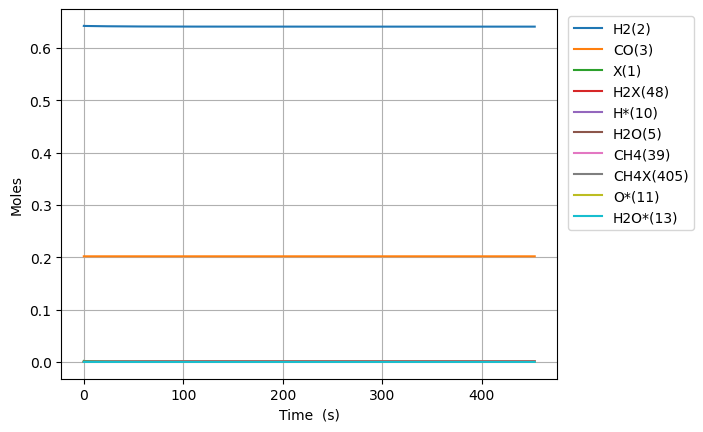

Values plotted in this chart, from the file beside it:
Time (s), Volume (m^3), N2, Ne, X(1), H2(2), CO(3), CO2(4), H2O(5), CH2O(6), HCOOH(7), CH3OH(8), HCOOCH3(9), H*(10), O*(11), OH*(12), H2O*(13), CO*(14), CO2*(15), HCO*(16), HCOO*(17), COOH*(18), CH2O*(19), CH3O*(20)
0.0, 0.0005854, 0.1557, 0.0, 0.001723, 0.6424, 0.2019, 0.0, 0.0, 0.0, 0.0, 0.0, 0.0, 0.0, 0.0, 0.0, 0.0, 0.0, 0.0, 0.0, 0.0, 0.0, 0.0, 0.0
1.2649302381868042e-24, 0.0005854, 0.1557, 0.0, 0.001723, 0.6424, 0.2019, -5.699449933656345e-184, 3.320952880763811e-158, 3.481713821367615e-49, 7.37088052863712e-198, -3.238055456770585e-112, -3.5933722314217882e-152, 3.0822064828666375e-18, 5.435668189784689e-105, -8.669777034412571e-134, 3.2660402208118045e-158, 3.220877677273073e-86, -4.707605779236354e-187, 2.512277363650425e-66, -2.7631976783066123e-177, -4.807198446044246e-195, 6.763212776081265e-78, 4.466095622637931e-89
3.541804666923052e-24, 0.0005854, 0.1557, 0.0, 0.001723, 0.6424, 0.2019, 1.665014578038227e-182, 1.5459806215334947e-156, 9.748798699829322e-49, 6.25007075344531e-196, 3.199406035174032e-111, 6.0315299284296545e-151, 8.630178152026549e-18, 1.532945438758054e-103, 1.4552352573047115e-132, 1.5204175041961522e-156, 3.823825978459596e-85, 2.4283663112317624e-185, 1.5174155276448516e-65, 8.072205003796262e-176, 2.4797400855532145e-193, 4.0849805167530725e-77, 6.749163795422682e-88
8.095553524395547e-24, 0.0005854, 0.1557, 0.0, 0.001723, 0.6424, 0.2019, 4.076597244097355e-180, 8.167535031086635e-154, 2.228296845675274e-48, 6.532296878265888e-193, 1.7646158874357612e-109, 7.110014891794377e-149, 1.972612149034623e-17, 3.3344911853861125e-102, 1.715442760378157e-130, 8.032483107764396e-154, 3.75425502063472e-84, 1.2145630314296339e-182, 7.305702573495369e-65, 1.97633352961092e-173, 1.2402579551205306e-190, 1.9667422752844156e-76, 7.260442431850429e-87
1.7203051239340538e-23, 0.0005854, 0.1557, 0.0, 0.001723, 0.6424, 0.2019, 6.45950594949939e-178, 2.746797979769647e-151, 4.735130797059957e-48, 4.3960408910407604e-190, 6.944917927466122e-108, 5.620136110286289e-147, 4.1918008166985026e-17, 6.181584738395979e-101, 1.355977722795337e-128, 2.7013790928306406e-151, 3.320596050181289e-83, 3.853278867385638e-180, 3.190592251835973e-64, 3.131401413796541e-171, 3.93479765549904e-188, 8.58928022562304e-76, 6.673597452695507e-86
3.541804666923052e-23, 0.0005854, 0.1557, 0.0, 0.001723, 0.6424, 0.2019, 9.150713764916892e-176, 8.008058669193873e-149, 9.748798699829324e-48, 2.563844738677996e-187, 2.4537961325534015e-106, 3.977400466434876e-145, 8.630178152026031e-17, 1.0624564934139096e-99, 9.596327065913942e-127, 7.875643721323918e-149, 2.7911610611501624e-82, 1.092029107216315e-177, 1.3320094582073955e-63, 4.435559920786811e-169, 1.1151317406832294e-185, 3.585855413878137e-75, 5.709403112577416e-85
7.184803752901049e-23, 0.0005854, 0.1557, 0.0, 0.001723, 0.6424, 0.2019, 1.2313517229099484e-173, 2.1852029453319958e-146, 1.9776134505368054e-47, 1.39938549149361e-184, 8.243729069279549e-105, 2.6744919115658134e-143, 1.7506932822680174e-16, 1.7609437774420267e-98, 6.45278224676153e-125, 2.1490701513491016e-146, 2.2883624729485935e-81, 2.938874731939222e-175, 5.441693260760874e-63, 5.967380008571547e-167, 3.001048665910025e-183, 1.4649389401501798e-74, 4.720644883292393e-84
1.4470801924857042e-22, 0.0005854, 0.1557, 0.0, 0.001723, 0.6424, 0.2019, 1.6162229519980502e-171, 5.773969165415189e-144, 3.983080611644551e-47, 7.395647029650307e-182, 2.7024087258419975e-103, 1.7541390636750154e-141, 3.5260442163984795e-16, 2.867240630599036e-97, 4.232234675821271e-123, 5.67849536113027e-144, 1.853175260946671e-80, 7.712368727614584e-173, 2.199619421189014e-62, 7.829230622710258e-165, 7.875529238326024e-181, 5.921517419671364e-74, 3.838749989344866e-83
2.9042798268769025e-22, 0.0005854, 0.1557, 0.0, 0.001723, 0.6424, 0.2019, 2.0961371741130059e-169, 1.5016070114750068e-141, 7.99401493386004e-47, 3.846814200814626e-179, 8.752202116593176e-102, 1.136432292941455e-139, 7.07674608465794e-16, 4.627738531310571e-96, 2.7418853251068417e-121, 1.4767776211838285e-141, 1.4915966743835374e-79, 1.9988938631034086e-170, 8.844572949822983e-62, 1.0145424803349062e-162, 2.0411818491379592e-178, 2.381016110669681e-73, 3.096090884246022e-82
5.8186790956593e-22, 0.0005854, 0.1557, 0.0, 0.001723, 0.6424, 0.2019, 2.704135891075213e-167, 3.874448004230523e-139, 1.6015883578291004e-46, 1.9851411801329687e-176, 2.817538803689788e-100, 7.317586859363757e-138, 1.4178149821171005e-15, 7.436653492877492e-95, 1.7655239251334982e-119, 3.810383185047215e-139, 1.1969123993976905e-78, 5.148792031662265e-168, 3.547069336071951e-61, 1.3066083191945843e-160, 5.257718296428175e-176, 9.548939539265869e-73, 2.4869484898563956e-81
1.1647477633224094e-21, 0.0005854, 0.1557, 0.0, 0.001723, 0.6424, 0.2019, 3.4836400019925366e-165, 9.9576015408575e-137, 3.2059620867152903e-46, 1.0203980770639033e-173, 9.043150734942333e-99, 4.697520211074509e-136, 2.83809572941737e-15, 1.1924526726775316e-93, 1.1333769562044999e-117, 9.792950488188363e-137, 9.589864530004783e-78, 1.322153192139083e-165, 1.420677875970379e-60, 1.6775930703362627e-158, 1.350124258622183e-173, 3.8245565161206586e-72, 1.9935969072073854e-80
2.3305074708353684e-21, 0.0005854, 0.1557, 0.0, 0.001723, 0.6424, 0.2019, 4.495943494814087e-163, 2.5541516617925455e-134, 6.414709544487655e-46, 5.234717297822622e-171, 2.898139609846461e-97, 3.0109854019486305e-134, 5.6786572240085355e-15, 1.9099986022841914e-92, 7.264644571360199e-116, 2.5119182225129273e-134, 7.677723255539563e-77, 3.3899209813634766e-163, 5.686413897285312e-60, 2.150610733168322e-156, 3.4616371031077544e-171, 1.5308193146396823e-71, 1.5964941959720586e-79
4.662026885861286e-21, 0.0005854, 0.1557, 0.0, 0.001723, 0.6424, 0.2019, 5.8361982895890545e-161, 6.545041974434189e-132, 1.2832204460032327e-45, 2.682809386728775e-168, 9.280981092436222e-96, 1.9284947716424266e-132, 1.1359780213153372e-14, 3.057662879484377e-91, 4.652905013935461e-114, 6.436818317522635e-132, 6.144513888786101e-76, 8.684868331801472e-161, 2.275306248643683e-59, 2.7548894008306532e-154, 8.868602702361925e-169, 6.1252712430435405e-71, 1.2778420910489985e-78
9.325065715913121e-21, 0.0005854, 0.1557, 0.0, 0.001723, 0.6424, 0.2019, 7.670343603129029e-159, 1.6763515569006677e-129, 2.5667194291121436e-45, 1.374272627579463e-165, 2.971022775351939e-94, 1.2347049061170935e-130, 2.2722026191293078e-14, 4.893608148841596e-90, 2.9789889673562416e-112, 1.6486327283725997e-129, 4.91655065484593e-75, 2.2241791402025304e-158, 9.102706585387665e-59, 3.5276057521150453e-152, 2.2712331700246737e-166, 2.4505073509232537e-70, 1.0225320299431625e-77
1.8651143376016794e-20, 0.0005854, 0.1557, 0.0, 0.001723, 0.6424, 0.2019, 1.0324716868921493e-156, 4.292507670137462e-127, 5.133717395329871e-45, 7.037997024997301e-163, 9.50904006561521e-93, 7.903604104439039e-129, 4.54465181469726e-14, 7.830899449298776e-89, 1.906913086050759e-110, 4.221530145075463e-127, 3.9336331202414566e-74, 5.694983432908134e-156, 3.6413789739708324e-58, 4.516192232853711e-150, 5.8154646401901e-164, 9.802827167966081e-70, 8.181283397244712e-77
3.7303298696224135e-20, 0.0005854, 0.1557, 0.0, 0.001723, 0.6424, 0.2019, 1.4509301629314905e-154, 1.0990144129437628e-124, 1.0267713327764949e-44, 3.6038896779321426e-160, 3.043170918440498e-91, 5.0587766230186196e-127, 9.08955020559321e-14, 1.25304946326884e-87, 1.2205377716121398e-108, 1.0808419762723839e-124, 3.147117108738943e-73, 1.4580510197827412e-153, 1.4566108605690888e-57, 5.781260160771673e-148, 1.4888970399334961e-161, 3.9212904258701656e-69, 6.545427370750437e-76
7.460760933663881e-20, 0.0005854, 0.1557, 0.0, 0.001723, 0.6424, 0.2019, 2.188146232843107e-152, 2.813637872088596e-122, 2.0535705192633605e-44, 1.845297317898424e-157, 9.738561951775115e-90, 3.2377575612266133e-125, 1.8179346986425294e-13, 2.0050129681999558e-86, 7.811780777993745e-107, 2.767113771549755e-122, 2.517949345620375e-72, 3.732765253195314e-151, 5.826562001082528e-57, 7.4003180997763475e-146, 3.8117341804346604e-159, 1.5685480829436537e-68, 5.23648578629432e-75
1.4921623061746818e-19, 0.0005854, 0.1557, 0.0, 0.001723, 0.6424, 0.2019, 3.6479165571066353e-150, 7.203075114489722e-120, 4.107168892236491e-44, 9.448135613989743e-155, 3.1163870496600303e-88, 2.0721971554187263e-123, 3.635894054425018e-13, 3.2082858364076796e-85, 4.999617666676414e-105, 7.083970731093907e-120, 2.0150102503299132e-71, 9.555982270545151e-149, 2.3306485361543897e-56, 9.472508351750608e-144, 9.758144109739154e-157, 6.274256162616773e-68, 4.1892199838217405e-74
2.9843347317912693e-19, 0.0005854, 0.1557, 0.0, 0.001723, 0.6424, 0.2019, 6.837706279661043e-148, 1.843985513319065e-117, 8.214365638180347e-44, 4.837441153842778e-152, 9.97239137912995e-87, 1.3262003263600545e-121, 7.271812764454286e-13, 5.1339750730666085e-84, 3.1997411834614793e-103, 1.813494817171309e-117, 1.614023667319395e-70, 2.4462961758201373e-146, 9.322641997650453e-56, 1.2124634607361969e-141, 2.498048451463037e-154, 2.5097152397494876e-67, 3.351346606993783e-73
5.968679583024444e-19, 0.0005854, 0.1557, 0.0, 0.001723, 0.6424, 0.2019, 1.4302801533391045e-145, 4.720485661346798e-115, 1.642875913005844e-43, 2.4767084663432524e-149, 3.1910791425332216e-85, 8.48745608082373e-120, 1.4543650178369987e-12, 8.216552338297326e-83, 2.0477798264779317e-101, 4.642431405860036e-115, 1.2976411125264007e-69, 6.262224750977727e-144, 3.7290669810090554e-55, 1.5518803090876151e-139, 6.394702275900613e-152, 1.0038886646860388e-66, 2.6809984619103e-72
1.1937369285490792e-18, 0.0005854, 0.1557, 0.0, 0.001723, 0.6424, 0.2019, 3.2514671851234695e-143, 1.2083704185540342e-112, 3.285754611377615e-43, 1.267997265940973e-146, 1.0210812833543917e-83, 5.431634282678812e-118, 2.9087324981630032e-12, 1.3153414628068764e-81, 1.310497631366012e-99, 1.1883897450603975e-112, 1.0586496050332627e-68, 1.6029648647326362e-141, 1.4916298078011138e-54, 1.986202320897819e-137, 1.636874556238952e-149, 4.0155600199701204e-66, 2.1446599374660093e-71
2.387474869042349e-18, 0.0005854, 0.1557, 0.0, 0.001723, 0.6424, 0.2019, 7.797736245064595e-141, 3.0930321526198106e-110, 6.571512008105768e-43, 6.491315509400321e-144, 3.267036005891326e-82, 3.4757984150111465e-116, 5.8174674489864654e-12, 2.106757104391444e-80, 8.386105060940984e-98, 3.041888146550871e-110, 9.126100768377051e-68, 4.102728659250853e-139, 5.966540933224668e-54, 2.5418042378118444e-135, 4.1895137636529436e-147, 1.6062254398373104e-65, 1.7155007717801295e-70
4.774950750028889e-18, 0.0005854, 0.1557, 0.0, 0.001723, 0.6424, 0.2019, 1.928299596495012e-138, 7.916112219748819e-108, 1.3143026801500512e-42, 3.322693879172734e-141, 1.0451779127258281e-80, 2.223933422795879e-114, 1.1634937311319152e-11, 3.377877671188824e-79, 5.365713709562817e-96, 7.785217299969925e-108, 9.401495317198679e-67, 1.049855349652969e-136, 2.386645793357319e-53, 3.25213386893737e-133, 1.0720601552203998e-144, 6.42491039090831e-65, 1.3720352376088198e-69
9.549902512001968e-18, 0.0005854, 0.1557, 0.0, 0.001723, 0.6424, 0.2019, 4.846489656181581e-136, 2.0254729532612126e-105, 2.628605638804378e-42, 1.700337181042466e-138, 3.342815892014673e-79, 1.4225770872589722e-112, 2.3269876878727235e-11, 5.427194305545358e-78, 3.4322705873053944e-94, 1.9919811617645884e-105, 1.4233818223459255e-65, 2.6853597156339503e-134, 9.547043333808663e-53, 4.1592086242146856e-131, 2.7421416504259078e-142, 2.569975123085376e-64, 1.097043221089441e-68
1.9099806035948127e-17, 0.0005854, 0.1557, 0.0, 0.001723, 0.6424, 0.2019, 1.2276448025755775e-133, 5.179830227823846e-103, 5.2572115560145404e-42, 8.696701421965424e-136, 1.0685800321283934e-77, 9.095026927628776e-111, 4.653975538451145e-11, 8.75568144189537e-77, 2.1943691386670283e-92, 5.094179783720937e-103, 3.2807843972687555e-64, 6.862916973821792e-132, 3.8195515144435684e-52, 5.314783164525368e-129, 7.007959981663581e-140, 1.0280070398367285e-63, 8.7669974863213e-68
3.819961308384045e-17, 0.0005854, 0.1557, 0.0, 0.001723, 0.6424, 0.2019, 3.1181984063672735e-131, 1.3232896254676004e-100, 1.0514423390040925e-41, 4.443496134568077e-133, 3.4123023987567855e-76, 5.80873554743514e-109, 9.307950987992963e-11, 1.4239305543355433e-75, 1.4014812090571866e-90, 1.3014083150688602e-100, 9.441354285491621e-63, 1.7509877474590628e-129, 1.5289949091056288e-51, 6.779958750206828e-127, 1.7879562201365443e-137, 4.1122992019315563e-63, 6.998685605519429e-67
5.729942013173277e-17, 0.0005854, 0.1557, 0.0, 0.001723, 0.6424, 0.2019, 2.3785325537650965e-130, 1.0151676743186877e-99, 1.5771635223673382e-41, 3.846526080506963e-132, 1.6312311790659646e-75, 3.314227322725805e-108, 1.3961926185916772e-10, 5.433707115230721e-75, 7.996279378452236e-90, 9.98381284267482e-100, 4.244900172647415e-62, 1.3364018217815008e-128, 3.251549870703815e-51, 4.5143482179163463e-126, 1.36460979670005e-136, 8.739245812974298e-63, 2.0753114906476208e-66
7.639922717962508e-17, 0.0005854, 0.1557, 0.0, 0.001723, 0.6424, 0.2019, 1.0985869714374558e-129, 5.190694144952442e-99, 2.1028847056911928e-41, 2.124233789275713e-131, 5.3944718583015935e-75, 1.2353412064820695e-107, 1.8615901132219578e-10, 1.4306648089140804e-74, 2.9805237114381202e-89, 5.104862832988149e-99, 1.2546968811973404e-61, 6.174894121865936e-128, 5.551546557120492e-51, 1.8808733429673228e-125, 6.305200230646798e-136, 1.4909482683403257e-62, 4.517229773283751e-66
1.1459884127540972e-16, 0.0005854, 0.1557, 0.0, 0.001723, 0.6424, 0.2019, 1.0116662871842289e-128, 7.428196556640667e-98, 3.154327072246458e-41, 3.314263122353488e-130, 3.1419837229209775e-74, 8.445782556990388e-107, 2.792385043427439e-10, 5.41973044352068e-74, 2.0377246353102755e-88, 7.30536650055294e-98, 5.442258321964504e-61, 5.689065781202781e-127, 1.1514623658170292e-50, 1.4972026345347239e-124, 5.809074548328514e-135, 3.0875521916519704e-62, 1.3089740534408082e-65
1.5279845537119435e-16, 0.0005854, 0.1557, 0.0, 0.001723, 0.6424, 0.2019, 4.70555612088061e-128, 3.734032999584437e-97, 4.205769438656882e-41, 1.875637163250404e-129, 1.0443163921619924e-73, 3.202953986234701e-106, 3.723179881099934e-10, 1.438741749330317e-73, 7.727807106159633e-88, 3.672288132349389e-97, 1.5773909394123816e-60, 2.6468848551566197e-126, 1.9624145311088388e-50, 6.333161331544836e-124, 2.702705599805452e-134, 5.252634221310882e-62, 2.858238073017985e-65
1.9099806946697899e-16, 0.0005854, 0.1557, 0.0, 0.001723, 0.6424, 0.2019, 1.7385690309323368e-127, 1.5246030736789462e-96, 5.257211804912129e-41, 8.255319506760471e-129, 2.8126337209693206e-73, 9.697781663570774e-106, 4.6539746196278924e-10, 3.222771028175356e-73, 2.3397957335358256e-87, 1.4993926288066153e-96, 3.8137783889278345e-60, 9.781925059624257e-126, 3.005710064402763e-50, 2.1302495343855685e-123, 9.988161113256561e-134, 8.027775207654465e-62, 5.353863089976457e-65
2.673972976585483e-16, 0.0005854, 0.1557, 0.0, 0.001723, 0.6424, 0.2019, 3.8012104390173076e-126, 3.859881558936416e-95, 7.360096536947413e-41, 3.558513610460968e-127, 1.6501657868114456e-72, 8.638435156296845e-105, 6.515563793008948e-10, 1.3214777373469225e-72, 2.08420527119762e-86, 3.796054108243074e-95, 1.9496144772319262e-59, 2.1407274628128934e-124, 5.827040418200996e-50, 2.933267304843967e-122, 2.1857635297483105e-132, 1.5455275702493682e-61, 1.4582499055914752e-64
3.4379652585011755e-16, 0.0005854, 0.1557, 0.0, 0.001723, 0.6424, 0.2019, 2.312674048967587e-125, 2.3339170597665578e-94, 9.4629812683526e-41, 2.55752023441668e-126, 5.547722225774829e-72, 3.5983926060990465e-104, 8.37715256368129e-10, 3.6774262839486764e-72, 8.681882225147872e-86, 2.2953227375264362e-94, 6.228942772367716e-59, 1.3027737417877136e-123, 9.651300481211692e-50, 1.4877782787499638e-121, 1.3301533853084848e-131, 2.5383773439282384e-61, 3.0615901672712286e-64
4.965949822332561e-16, 0.0005854, 0.1557, 0.0, 0.001723, 0.6424, 0.2019, 6.485017646617354e-124, 6.345831733656263e-93, 1.3668750729273474e-40, 1.1683167362105009e-124, 3.7591217040390756e-71, 3.835981921223574e-103, 1.2100328896970904e-09, 1.8460167279470638e-71, 9.255112143093485e-85, 6.240890599756083e-93, 4.078102420725096e-58, 3.65503493696318e-122, 2.061706135260805e-49, 2.5376815983040673e-120, 3.731505062483896e-130, 5.2867133061251826e-61, 9.249392211356924e-64
8.021918949995332e-16, 0.0005854, 0.1557, 0.0, 0.001723, 0.6424, 0.2019, 5.377718721635564e-122, 4.540494398756108e-91, 2.2080289643560625e-40, 1.6375389036469655e-122, 4.639632045872986e-70, 8.777788744518637e-102, 1.9546676730733664e-09, 1.6400992282314588e-70, 2.117823990779279e-83, 4.465400297531571e-91, 5.110186936108956e-57, 3.0321273522007693e-120, 5.906117553204405e-49, 1.0884887853449906e-118, 3.0948852483202345e-128, 1.3980313391487352e-60, 3.930115880833147e-63
1.4133857205320873e-15, 0.0005854, 0.1557, 0.0, 0.001723, 0.6424, 0.2019, 7.396995616041711e-120, 5.7101777967876364e-89, 3.890336744194387e-40, 4.1025976809099805e-120, 8.524600986186283e-69, 3.1568068054541795e-100, 3.44393530620282e-09, 2.2493574033780614e-69, 7.616438692719367e-82, 5.615718551294841e-89, 9.460529996418366e-56, 4.171518311724234e-118, 2.46015519045153e-48, 7.53331156092936e-117, 4.255960740384047e-126, 4.69814651647999e-60, 2.129105077699521e-62
2.6357733715971956e-15, 0.0005854, 0.1557, 0.0, 0.001723, 0.6424, 0.2019, 1.250311680482987e-117, 9.506730256951207e-87, 7.254952291816083e-40, 1.3643964707918158e-117, 1.921060331935921e-67, 1.4125754206379005e-98, 6.422462833889354e-09, 4.061526788409402e-68, 3.4081125517869056e-80, 9.349400615047066e-87, 2.0223991473849953e-54, 7.051820906616918e-116, 1.6980695251697454e-47, 6.3782264410798495e-115, 7.188149710594539e-124, 2.628653547299284e-59, 1.3046604699825455e-61
3.735922257555793e-15, 0.0005854, 0.1557, 0.0, 0.001723, 0.6424, 0.2019, 8.047589591954255e-117, 7.573967103054251e-86, 1.0283106270954182e-39, 1.1559171234864213e-116, 8.511626973709276e-67, 7.311323711672937e-98, 9.103128782778992e-09, 1.678543908400817e-67, 1.763993966804777e-79, 7.448616560793164e-86, 8.126957088707178e-54, 4.5389203361297355e-115, 5.123327686020889e-47, 3.7040600261227714e-114, 4.625981552021289e-123, 8.715098160738188e-59, 3.385156399490739e-61
4.836071143514391e-15, 0.0005854, 0.1557, 0.0, 0.001723, 0.6424, 0.2019, 3.9400561382535753e-116, 3.596891867005549e-85, 1.3311260237124798e-39, 6.410445994291218e-116, 2.6402970120778394e-66, 2.6970655634418657e-97, 1.1783786364059991e-08, 4.9756012039320266e-67, 6.507164949397229e-79, 3.537353613772352e-85, 2.361579525819141e-53, 2.2222575108730998e-114, 1.230461127223516e-46, 1.569616394061038e-113, 2.2642530700926508e-122, 2.490890084282836e-58, 6.827556232031655e-61
5.936220029472988e-15, 0.0005854, 0.1557, 0.0, 0.001723, 0.6424, 0.2019, 1.4117809227677778e-115, 1.4059085908022787e-84, 1.6339414190355933e-39, 2.7209596779515004e-115, 6.597739160688392e-66, 7.718758841940907e-97, 1.4464435572311652e-08, 1.2023081338676604e-66, 1.8622869675593726e-78, 1.3826349028271824e-84, 5.510557091363531e-53, 7.962739992740046e-114, 2.5266792367031208e-46, 5.008728529068374e-113, 8.11119375842822e-122, 6.45404274685924e-58, 1.1864012485818474e-60
7.0363689154315856e-15, 0.0005854, 0.1557, 0.0, 0.001723, 0.6424, 0.2019, 4.167174650723545e-115, 4.542298566410194e-84, 1.936756813067661e-39, 9.512615338076366e-115, 1.4195285798699227e-65, 1.8725628149139034e-96, 1.7145076401873938e-08, 2.52327428871664e-66, 4.517874691852729e-78, 4.467097382387806e-84, 1.1151580093866444e-52, 2.350386495998872e-113, 4.661282391885693e-46, 1.3352590437165087e-112, 2.393627188403402e-121, 1.5111243201134247e-57, 1.8690700834605487e-60
9.23666668734878e-15, 0.0005854, 0.1557, 0.0, 0.001723, 0.6424, 0.2019, 2.48576539282653e-114, 3.299626505392123e-83, 2.5423875972689822e-39, 8.072608587713797e-114, 4.841462337319798e-65, 7.875856777966599e-96, 2.250633290459928e-08, 8.316632794734945e-66, 1.900169127566951e-77, 3.2449872934182788e-83, 3.4134376347286036e-52, 1.4020409345570398e-112, 1.2645088962471202e-45, 6.616929544831921e-112, 1.4271040678738002e-120, 6.47832186870859e-57, 3.822736373348026e-60
1.1436964459265975e-14, 0.0005854, 0.1557, 0.0, 0.001723, 0.6424, 0.2019, 9.799798486093275e-114, 1.4140878565575983e-82, 3.1480183763393256e-39, 3.92571453311847e-113, 1.2606878497234498e-64, 2.4160054089196382e-95, 2.786755582695324e-08, 2.119877036745518e-65, 5.828940109510397e-77, 1.3906671048806817e-82, 8.165696660438473e-52, 5.527380916886858e-112, 2.813340696885876e-45, 2.286749527924854e-111, 5.623938356197798e-120, 2.050861368250255e-56, 6.643731478049776e-60
1.363726223118317e-14, 0.0005854, 0.1557, 0.0, 0.001723, 0.6424, 0.2019, 3.1085727157715246e-113, 4.781739829678483e-82, 3.753649150302527e-39, 1.476224302183932e-112, 2.776597265797728e-64, 6.145851540205705e-95, 3.322874512112426e-08, 4.59948572910951e-65, 1.4827603696644005e-76, 4.702527938432765e-82, 1.672031943807183e-51, 1.7533327669619418e-111, 5.505923394080316e-45, 6.448202599447647e-111, 1.783244354881449e-119, 5.421440761039675e-56, 1.039938521797182e-59
1.5837560003100365e-14, 0.0005854, 0.1557, 0.0, 0.001723, 0.6424, 0.2019, 8.569609909476963e-113, 1.4007245753863294e-81, 4.3592799191816076e-39, 4.773060978819983e-112, 5.440310194544669e-64, 1.376508565118219e-94, 3.858990074014024e-08, 8.911157582102346e-65, 3.3209685139034455e-76, 1.377516476619514e-81, 3.066130155500462e-51, 4.833535905228295e-111, 9.831628976754118e-45, 1.5876824980297334e-110, 4.9138731591356787e-119, 1.2692382559309108e-55, 1.5122297618784117e-59
1.803785777501756e-14, 0.0005854, 0.1557, 0.0, 0.001723, 0.6424, 0.2019, 2.1212027666840995e-112, 3.662486408181464e-81, 4.964910682998549e-39, 1.3769487725200934e-111, 9.758077689433096e-64, 2.7977030006524566e-94, 4.395102263835189e-08, 1.5844204004706088e-64, 6.749694390472985e-76, 3.6017913486742025e-81, 5.1694952732260334e-51, 1.1964271750848371e-110, 1.6367771106816354e-44, 3.5225569483142474e-110, 1.2157453487388653e-118, 2.7039531415020548e-55, 2.0826933541115037e-59
2.243845331885195e-14, 0.0005854, 0.1557, 0.0, 0.001723, 0.6424, 0.2019, 1.0542482447788261e-111, 1.9967476352206412e-80, 6.176172195532345e-39, 9.762102155566998e-111, 2.58612066650647e-63, 9.314271348255681e-94, 5.467316508995627e-08, 4.1460527397713835e-64, 2.247105156372345e-75, 1.9636352304232516e-80, 1.2195215151665025e-50, 5.946290829507867e-110, 3.8788360683466425e-44, 1.3797453164216596e-109, 6.034043944945326e-118, 9.962428455213823e-55, 3.523980400472168e-59
2.6221669256651346e-14, 0.0005854, 0.1557, 0.0, 0.001723, 0.6424, 0.2019, 3.2320944940788578e-111, 6.439597625547492e-80, 7.217500293752837e-39, 3.675431498150775e-110, 5.148751294181625e-63, 2.1841925680701046e-93, 6.389094105972965e-08, 8.191547924702692e-64, 5.269367994303266e-75, 6.332756982015937e-80, 2.2145159636840935e-50, 1.8229981877122642e-109, 7.203483920800648e-44, 3.604778440901979e-109, 1.8479989580691853e-117, 2.5250910957953624e-54, 5.08575834251429e-59
3.000488519445074e-14, 0.0005854, 0.1557, 0.0, 0.001723, 0.6424, 0.2019, 8.432837288998287e-111, 1.7527460691933792e-79, 8.258828377301049e-39, 1.1452116210203033e-109, 9.290083671571676e-63, 4.538601293947704e-93, 7.310861670374359e-08, 1.469529273027612e-63, 1.0949200998680088e-74, 1.723651705652461e-79, 3.6674753475396765e-50, 4.756357658116356e-109, 1.2318413989584654e-43, 8.182475451581592e-109, 4.816539059200364e-117, 5.642206332285627e-54, 6.948913891253973e-59
3.3788101132250134e-14, 0.0005854, 0.1557, 0.0, 0.001723, 0.6424, 0.2019, 1.9448856699075744e-110, 4.208782269801113e-79, 9.300156446279643e-39, 3.0839879896867342e-109, 1.5564429765516362e-62, 8.606022234266282e-93, 8.232619178970537e-08, 2.4509344714003664e-63, 2.076133542523769e-74, 4.1388866512143053e-79, 5.66923871137475e-50, 1.0969660224159867e-108, 1.977340343998456e-43, 1.6700334861540101e-108, 1.109696426676918e-116, 1.1453884764880615e-53, 9.11682387729086e-59
3.757131707004953e-14, 0.0005854, 0.1557, 0.0, 0.001723, 0.6424, 0.2019, 4.079875767867775e-110, 9.179539988062003e-79, 1.0341484500788925e-38, 7.44452124224503e-109, 2.4613591188645316e-62, 1.5197695130866384e-92, 9.154366608495752e-08, 3.861855009464924e-63, 3.6662540141064275e-74, 9.027024112475254e-79, 8.309707442082992e-50, 2.3011458902685475e-108, 3.0192960107551716e-43, 3.139447400271679e-108, 2.3254384442870407e-116, 2.1574078084394833e-53, 1.1593900218877118e-58
4.513774894564832e-14, 0.0005854, 0.1557, 0.0, 0.001723, 0.6424, 0.2019, 1.4669027942844926e-109, 3.572112874235851e-78, 1.2424140566787505e-38, 3.529017483223867e-108, 5.407165683052549e-62, 4.043468754662461e-92, 1.0997831137472879e-07, 8.437253933022507e-63, 9.753959185813981e-74, 3.512701073417659e-78, 1.5860552992889236e-49, 8.27358958751752e-108, 6.279577478386221e-43, 9.249245309710879e-108, 8.341730985623174e-116, 6.482859145288208e-53, 1.750499698825728e-58
5.1947537633687236e-14, 0.0005854, 0.1557, 0.0, 0.001723, 0.6424, 0.2019, 3.845503926519577e-109, 9.976137868932571e-78, 1.4298530977655432e-38, 1.1333138720579868e-107, 9.846735331710841e-62, 8.512241038362065e-92, 1.2656914510174874e-07, 1.5308968576391223e-62, 2.053304436020711e-73, 9.810068674283664e-78, 2.5718228796932974e-49, 2.1689109448114447e-107, 1.1006462451846612e-42, 2.0895504639719602e-107, 2.1824590246848175e-115, 1.5035445515030831e-52, 2.3984340864376998e-58
5.875732632172615e-14, 0.0005854, 0.1557, 0.0, 0.001723, 0.6424, 0.2019, 8.873970961130279e-109, 2.443065811955578e-77, 1.6172921343089458e-38, 3.135047123891745e-107, 1.664183214222115e-61, 1.6308050067795812e-91, 1.4315964865622892e-07, 2.580040511125805e-62, 3.933623042401744e-73, 2.4023616956208083e-77, 3.898763597111105e-49, 5.004977764788142e-107, 1.800464965306889e-42, 4.236461725112169e-107, 5.026319846597328e-115, 3.1424702930553935e-52, 3.1699898916353953e-58
6.556711500976506e-14, 0.0005854, 0.1557, 0.0, 0.001723, 0.6424, 0.2019, 1.8566489345427353e-108, 5.410613623975655e-77, 1.8047311663589127e-38, 7.722179377057721e-107, 2.658915552412819e-61, 2.906778075658091e-91, 1.5974982068483307e-07, 4.112854851810286e-62, 7.011041240254253e-73, 5.320390550181799e-77, 5.614881869078455e-49, 1.0471514970761389e-106, 2.7906611117918568e-42, 7.908149165161618e-107, 1.0495633122747097e-114, 6.056351884076333e-52, 4.0889992482418845e-58
7.237690369780398e-14, 0.0005854, 0.1557, 0.0, 0.001723, 0.6424, 0.2019, 3.597299123725198e-108, 1.1072547832727441e-76, 1.9921701939632039e-38, 1.7373718582334097e-106, 4.0701737183179505e-61, 4.8967764959331417e-91, 1.7633965983437355e-07, 6.284047791152958e-62, 1.181026220954518e-72, 1.0887756826105941e-76, 7.767238137467786e-49, 2.0288585184750698e-106, 4.1422564509019966e-42, 1.3839846584384953e-106, 2.029583617177075e-114, 1.093985692677132e-51, 5.1942626470342546e-58
8.59964810738818e-14, 0.0005854, 0.1557, 0.0, 0.001723, 0.6424, 0.2019, 1.1461197761859267e-107, 3.938468813840665e-76, 2.3670482360156204e-38, 7.3937249339735565e-106, 8.749061455278685e-61, 1.2315259689651052e-90, 2.0951833408337364e-07, 1.3468375973358902e-61, 2.9699186127575085e-72, 3.8726202135359316e-76, 1.3566255623371541e-48, 6.463911499182258e-106, 8.252626413255347e-42, 3.68965659383831e-106, 6.4397444292665606e-114, 3.081971303034869e-51, 8.243507219135519e-58
9.961605844995963e-14, 0.0005854, 0.1557, 0.0, 0.001723, 0.6424, 0.2019, 3.0809343821299275e-107, 1.1698238971319622e-75, 2.741926260808e-38, 2.5293552047397968e-105, 1.7502411731341637e-60, 2.7623594250183943e-90, 2.4269566057871393e-07, 2.6884960962267688e-61, 6.660841833065606e-72, 1.1502325362039908e-75, 2.1662672648109153e-48, 1.7375536101467378e-105, 1.485530374041388e-41, 8.610550762358594e-106, 1.724376956367432e-113, 7.446531769899046e-51, 1.3206824134825412e-57
1.1323563582603746e-13, 0.0005854, 0.1557, 0.0, 0.001723, 0.6424, 0.2019, 7.362618070819454e-107, 3.0660101733827465e-75, 3.1168042686526497e-38, 7.416054568194552e-105, 3.382128714851612e-60, 5.763922477447592e-90, 2.75871628497354e-07, 5.186689756119329e-61, 1.3896746961363088e-71, 3.0145857098483336e-75, 3.242238814367662e-48, 4.152203822455448e-105, 2.479845291358752e-41, 1.843650552314319e-105, 4.1061386141196864e-113, 1.6047581075623733e-50, 2.1776349760447877e-57
1.2685521320211528e-13, 0.0005854, 0.1557, 0.0, 0.001723, 0.6424, 0.2019, 1.6234333773948555e-106, 7.387427665930291e-75, 3.4916822598350427e-38, 1.952289735382107e-104, 6.460886327569946e-60, 1.1523896670301174e-89, 3.0904622701804874e-07, 9.89579799428956e-61, 2.7780482033681498e-71, 7.263360305589248e-75, 4.621731846178588e-48, 9.155280423155942e-105, 3.905465669414071e-41, 3.7437759663114755e-105, 9.025177251630235e-113, 3.1678592655206976e-50, 3.6948831224026467e-57
... 1,900 more rows
